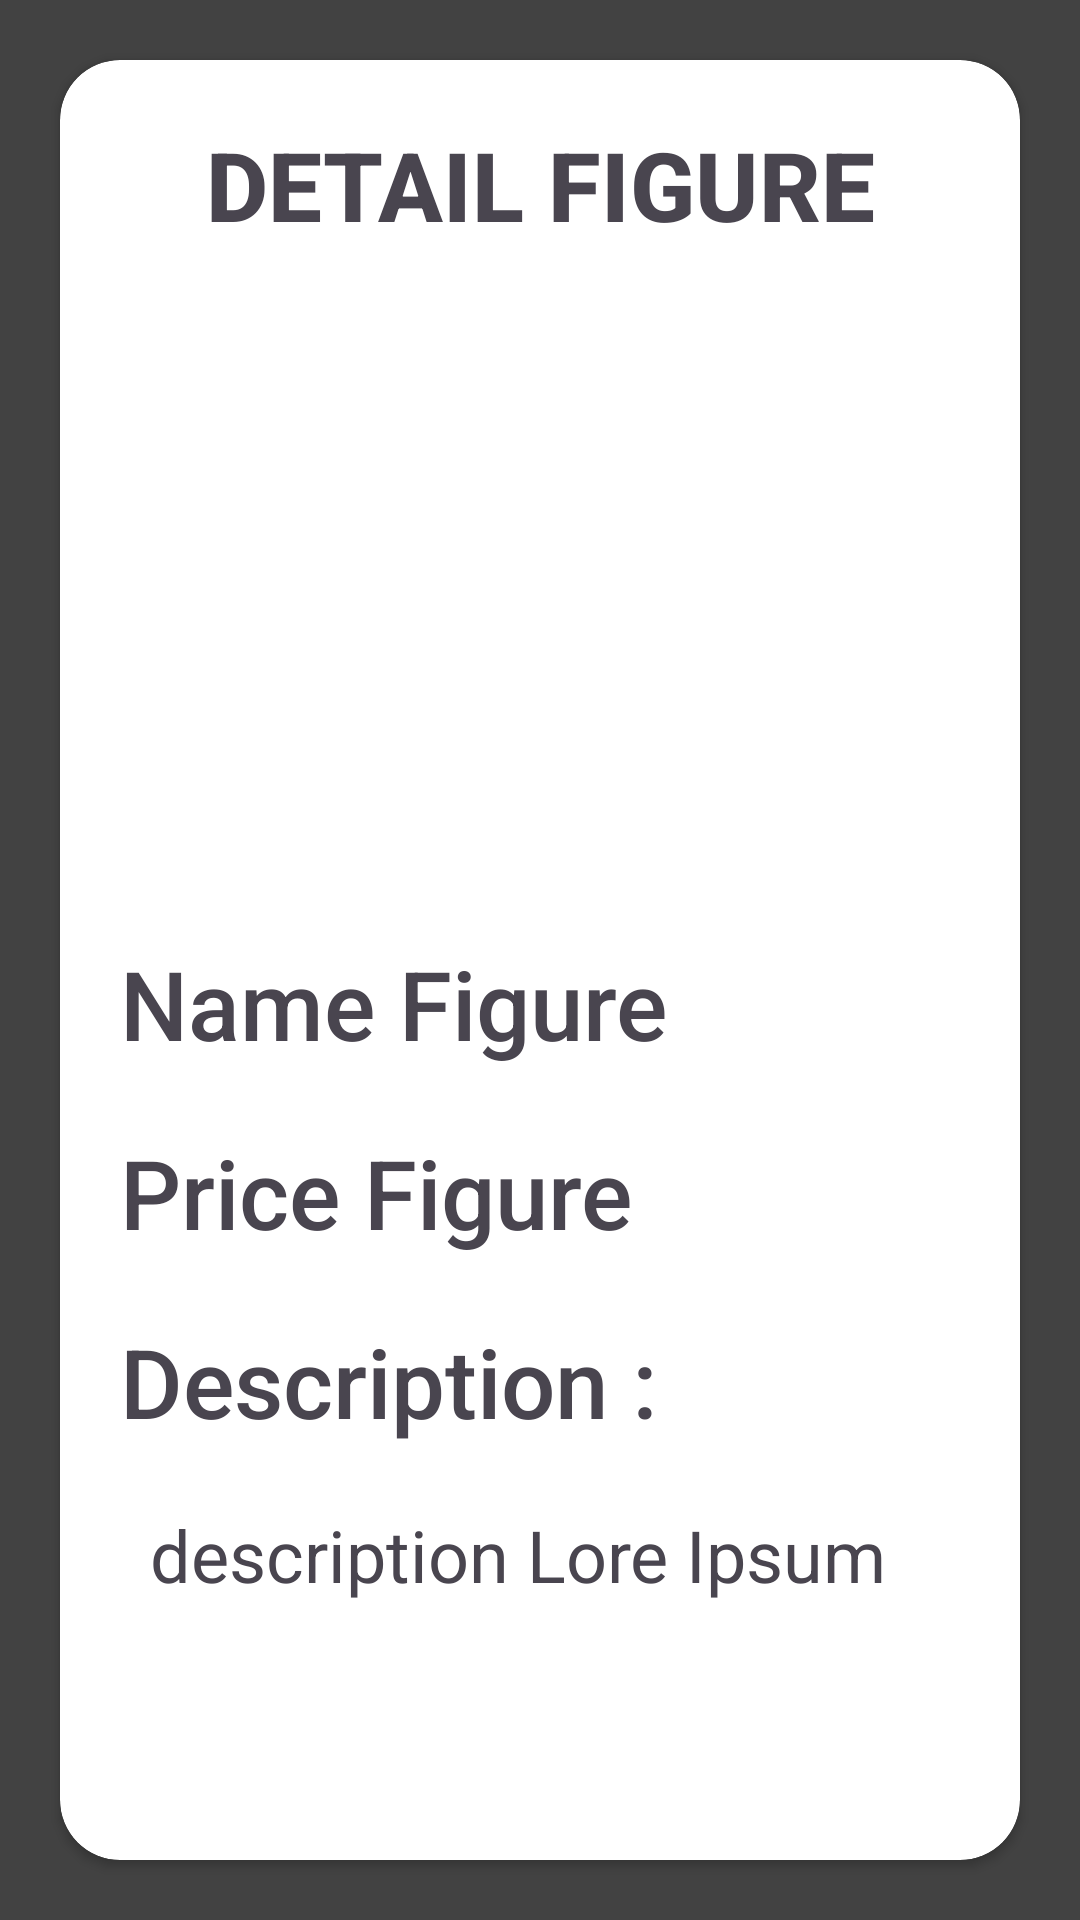

Here is an Android app screen rendered from its layout file. Give the layout XML and the strings, colors and styles it references.
<!-- AndroidManifest.xml: application theme Theme.PPAB_RecycleView -->
<!-- res/layout/activity_detail_page.xml -->
<?xml version="1.0" encoding="utf-8"?>
<androidx.constraintlayout.widget.ConstraintLayout xmlns:android="http://schemas.android.com/apk/res/android"
    xmlns:app="http://schemas.android.com/apk/res-auto"
    xmlns:tools="http://schemas.android.com/tools"
    android:layout_width="match_parent"
    android:layout_height="match_parent"
    android:background="@color/cardview_dark_background"
    tools:context=".DetailPage">

    <androidx.cardview.widget.CardView
        android:layout_width="match_parent"
        android:layout_height="match_parent"
        android:layout_margin="20dp"
        app:cardCornerRadius="20dp"
        >

        <LinearLayout
            android:layout_width="match_parent"
            android:layout_height="match_parent"
            android:orientation="vertical"
            android:layout_gravity="center_horizontal"
            android:gravity="center_horizontal">

            <TextView
                android:layout_width="match_parent"
                android:layout_height="wrap_content"
                android:text="DETAIL FIGURE"
                android:textSize="32sp"
                android:textStyle="bold"
                android:fontFamily="sans-serif-medium"
                android:textAlignment="center"
                android:layout_marginTop="20dp"/>

            <ImageView
                android:id="@+id/gambar_detail"
                android:layout_width="300dp"
                android:layout_height="200dp"
                android:layout_marginTop="10dp"/>

            <TextView
                android:id="@+id/name_figure"
                android:layout_width="match_parent"
                android:layout_height="wrap_content"
                android:text="Name Figure"
                android:textSize="32sp"
                android:fontFamily="sans-serif-medium"
                android:layout_marginTop="20dp"
                android:layout_marginLeft="20dp"
                android:layout_marginRight="20dp"/>

            <TextView
                android:id="@+id/price_figure"
                android:layout_width="match_parent"
                android:layout_height="wrap_content"
                android:text="Price Figure"
                android:textSize="32sp"
                android:fontFamily="sans-serif-medium"
                android:layout_marginTop="20dp"
                android:layout_marginLeft="20dp"
                android:layout_marginRight="20dp"/>

            <TextView
                android:layout_width="match_parent"
                android:layout_height="wrap_content"
                android:text="Description :"
                android:textSize="32sp"
                android:fontFamily="sans-serif-medium"
                android:layout_marginTop="20dp"
                android:layout_marginLeft="20dp"
                android:paddingBottom="20dp"
                android:layout_marginRight="20dp"/>


            <ScrollView
                android:layout_width="match_parent"
                android:layout_height="wrap_content"
                android:layout_marginBottom="20dp">

                <LinearLayout
                    android:layout_width="match_parent"
                    android:layout_height="wrap_content"
                    android:paddingHorizontal="30dp">

                    <TextView
                        android:id="@+id/description_figure"
                        android:layout_width="match_parent"
                        android:layout_height="wrap_content"
                        android:text="description Lore Ipsum"
                        android:textSize="24sp"
                        android:fontFamily="sans-serif" />

                </LinearLayout>
            </ScrollView>

        </LinearLayout>



    </androidx.cardview.widget.CardView>

</androidx.constraintlayout.widget.ConstraintLayout>
<!-- resources referenced by this layout -->
<resources>
  <style name="Theme.PPAB_RecycleView" parent="Base.Theme.PPAB_RecycleView" />
  <style name="Base.Theme.PPAB_RecycleView" parent="Theme.Material3.DayNight.NoActionBar">
          
          
      </style>
</resources>
